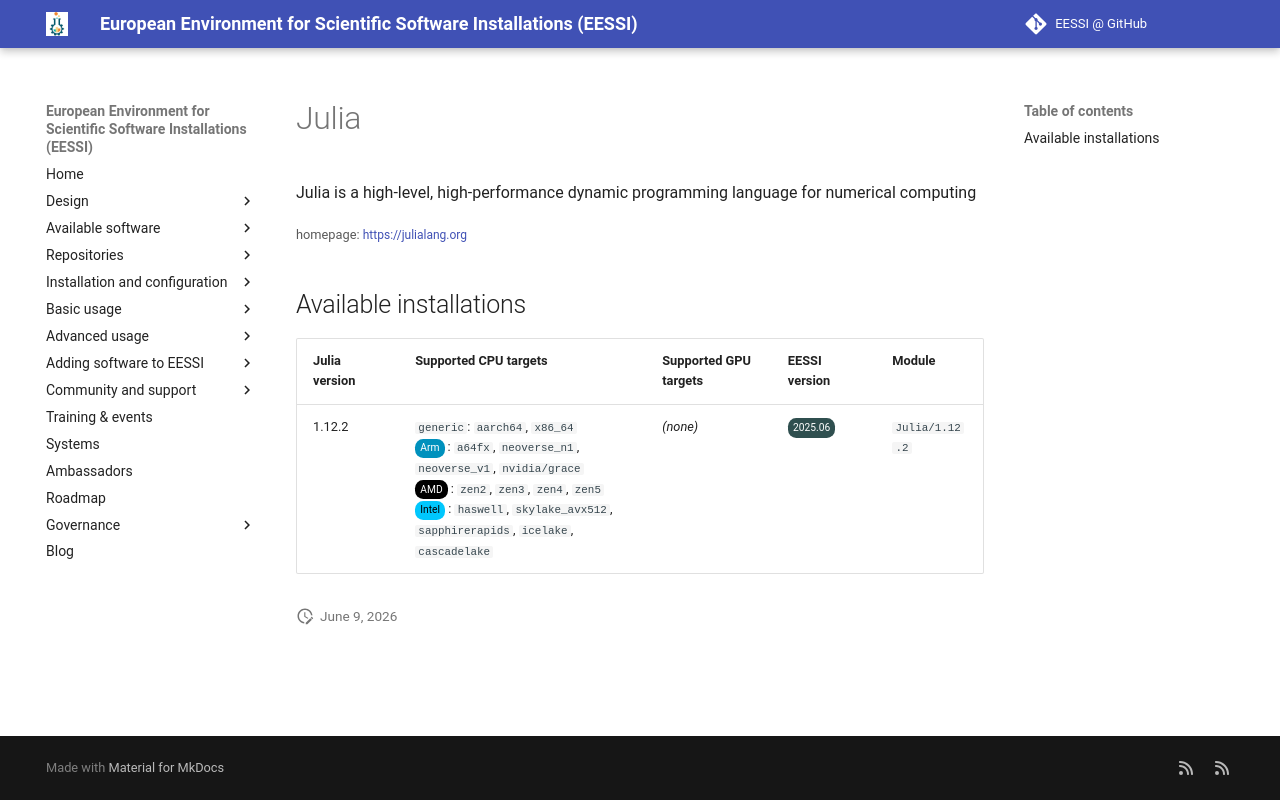

repository: EESSI/docs · page: available_software/detail/Julia/index.html · generator: mkdocs

---
json_ld:
  '@context': https://schema.org
  '@type': SoftwareApplication
  applicationCategory: DeveloperApplication
  description: Julia is a high-level, high-performance dynamic programming language
    for numerical computing
  license: Not confirmed
  name: Julia
  offers:
    '@type': Offer
    price: 0
  operatingSystem: LINUX
  review:
    '@type': Review
    author:
      '@type': Organization
      name: EESSI
    reviewBody: Application has been successfully made available on all architectures
      supported by EESSI
    reviewRating:
      '@type': Rating
      ratingValue: 5
  softwareRequirements: See https://www.eessi.io/docs/ for how to make EESSI available
    on your system
  softwareVersion: '[''1.12.2'']'
  url: https://julialang.org
---
# Julia


Julia is a high-level, high-performance dynamic programming language for numerical computing

<small>homepage: </small><span class="software-link">[https://julialang.org](https://julialang.org)</span>

## Available installations


|Julia version|Supported CPU targets|Supported GPU targets|EESSI version|Module|
| --- | --- | --- | --- | --- |
|1.12.2|`generic`: `aarch64`, `x86_64`<br/><span class="software-cpu-arm">Arm</span>: `a64fx`, `neoverse_n1`, `neoverse_v1`, `nvidia/grace`<br/><span class="software-cpu-amd">AMD</span>: `zen2`, `zen3`, `zen4`, `zen5`<br/><span class="software-cpu-intel">Intel</span>: `haswell`, `skylake_avx512`, `sapphirerapids`, `icelake`, `cascadelake`<br/>|*(none)*|<span class="software-eessi-version-202506">2025.06</span>|`Julia/1.12.2`|
